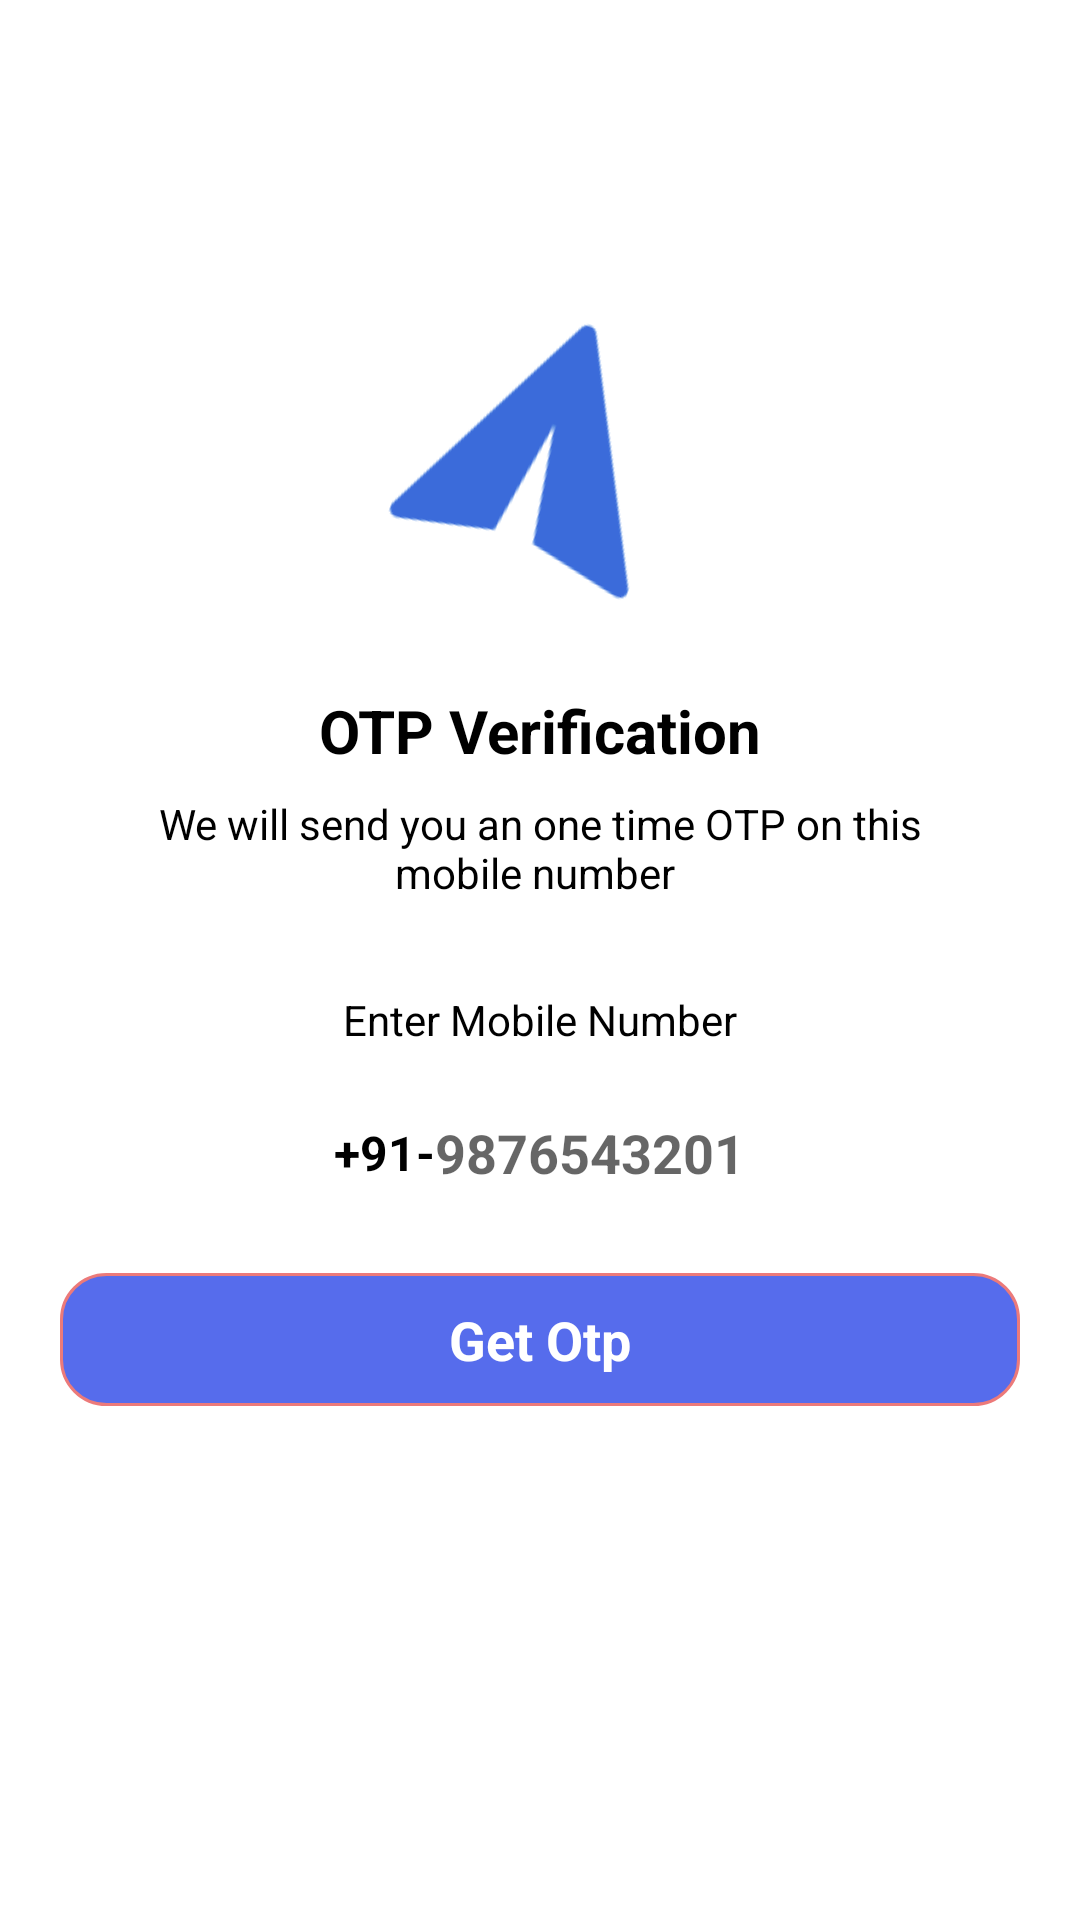

Here is an Android app screen rendered from its layout file. Give the layout XML and the strings, colors and styles it references.
<!-- AndroidManifest.xml: application theme Theme.SKBNetwork -->
<!-- res/layout/activity_login_screen_one.xml -->
<?xml version="1.0" encoding="utf-8"?>
<ScrollView xmlns:android="http://schemas.android.com/apk/res/android"
    xmlns:app="http://schemas.android.com/apk/res-auto"
    xmlns:tools="http://schemas.android.com/tools"
    android:layout_width="match_parent"
    android:layout_height="match_parent"
    tools:context=".LoginScreenOne">


    <LinearLayout
        android:layout_width="match_parent"
        android:layout_height="wrap_content"
        android:gravity="center_horizontal"
        android:orientation="vertical">


        <ImageView
            android:id="@+id/imageView4"
            android:layout_width="120dp"
            android:layout_height="120dp"
            android:layout_marginTop="90dp"
            android:rotation="@integer/material_motion_duration_medium_1"
            app:srcCompat="@drawable/img" />

        <TextView
            android:id="@+id/textView93"
            android:layout_width="wrap_content"
            android:layout_height="wrap_content"
            android:layout_marginTop="20dp"
            android:textSize="20sp"
            android:textStyle="bold"
            android:textColor="@color/black"
            android:text="OTP Verification" />

        <TextView
            android:id="@+id/textView94"
            android:layout_width="match_parent"
            android:layout_height="wrap_content"
            android:layout_marginStart="50dp"
            android:layout_marginLeft="50dp"
            android:layout_marginEnd="50dp"
            android:layout_marginTop="8dp"
            android:gravity="center"
            android:textSize="14sp"
            android:text="We will send you an one time OTP on this mobile number "
            android:textColor="@color/black"
            />

        <TextView
            android:id="@+id/textView95"
            android:layout_width="wrap_content"
            android:layout_height="wrap_content"
            android:layout_marginStart="30dp"
            android:layout_marginEnd="30dp"
            android:layout_marginTop="30dp"
            android:layout_marginRight="30dp"
            android:layout_marginBottom="15dp"
            android:gravity="center"
            android:textColor="@color/black"
            android:textSize="14sp"
            android:text="Enter Mobile Number" />

        <LinearLayout
            android:layout_width="match_parent"
            android:layout_height="wrap_content"
            android:orientation="horizontal"
            android:layout_marginStart="60dp"
            android:layout_marginEnd="60dp"
            android:gravity="center"
            >


            <TextView
                android:id="@+id/textView96"
                android:layout_width="wrap_content"
                android:layout_height="40dp"

                android:gravity="center"
                android:text="+91-"
                android:textColor="@color/black"
                android:textSize="16sp"
                android:textStyle="bold" />

            <EditText
                android:id="@+id/editTextNumber18"
                android:layout_width="wrap_content"
                android:layout_height="40dp"
                android:background="@null"
                android:hint="9876543201"
                android:maxLength="10"
                android:imeOptions="actionDone"
                android:importantForAutofill="no"
                android:inputType="number"
                android:textColor="@color/black"
                android:textSize="18sp"
                android:textStyle="bold"
                tools:ignore="TouchTargetSizeCheck" />


        </LinearLayout>

        <FrameLayout
            android:layout_width="match_parent"
            android:layout_height="wrap_content"
            android:layout_gravity="center">


            <TextView
                android:id="@+id/textView99"
                android:layout_width="match_parent"
                android:layout_height="wrap_content"
                android:layout_margin="20dp"
                android:background="@drawable/bg_rounded_blue"
                android:gravity="center"
                android:padding="10dp"
                android:text="Get Otp"
                android:textColor="@color/white"
                android:textSize="18sp"
                android:textStyle="bold" />
            
            <ProgressBar
                android:id="@+id/progress_bar_sendingotp"
                android:layout_width="35dp"
                android:layout_height="35dp"
                android:layout_gravity="center"
                android:visibility="gone"
                >

            </ProgressBar>
            
            

        </FrameLayout>



    </LinearLayout>



</ScrollView>
<!-- resources referenced by this layout -->
<resources>
  <color name="black">#FF000000</color>
  <color name="white">#FFFFFFFF</color>
  <!-- drawable bg_rounded_blue (drawable) -->
  <?xml version="1.0" encoding="utf-8"?>
  <shape xmlns:android="http://schemas.android.com/apk/res/android">
  
      <stroke
          android:width="1dp"
          android:color="#EC7A7A" />
  
      <solid android:color="#566CEC" />
  
      <corners
          android:radius="15dp"
           />
  
  </shape>
  <!-- drawable img: png bitmap (drawable, 2934 bytes) -->
  <style name="Theme.SKBNetwork" parent="Theme.MaterialComponents.DayNight.DarkActionBar">
          
  
          <item name="colorPrimary">@color/purple_700</item>
          <item name="android:textColor">@color/black</item>
          <item name="colorPrimaryVariant">@color/purple_700</item>
          <item name="colorOnPrimary">@color/white</item>
          
          <item name="colorSecondary">@color/teal_200</item>
          <item name="colorSecondaryVariant">@color/teal_700</item>
          <item name="colorOnSecondary">@color/black</item>
          
          <item name="android:statusBarColor" tools:targetApi="l">?attr/colorPrimaryVariant</item>
          
  
  
      </style>
  <color name="purple_700">#FF3700B3</color>
  <color name="teal_200">#FF03DAC5</color>
  <color name="teal_700">#FF018786</color>
</resources>
